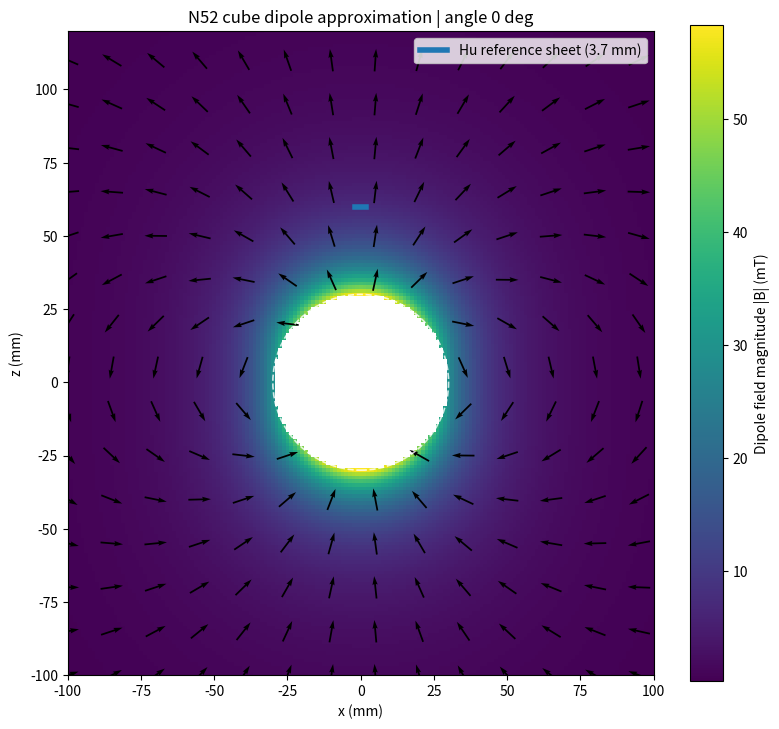
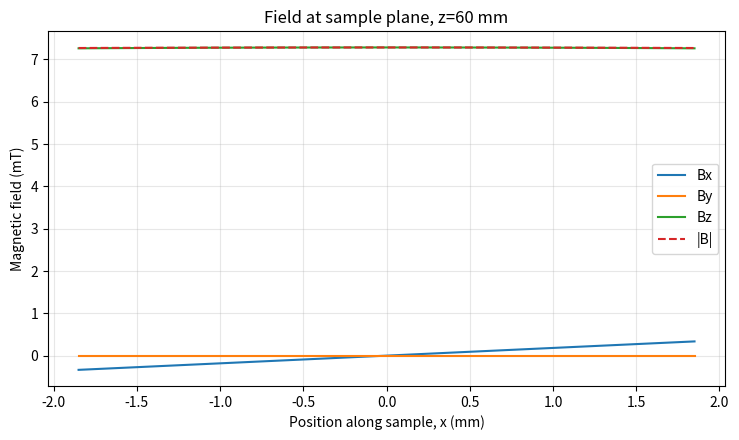

Write the Python code that produced these figures, in order.
"""ME 696 Topic 1 - initial magnetic field model for the supplied N52 cube.

Physics: point-dipole approximation outside the magnet, not a finite-cube solution.
All internal distances are in meters, B in tesla, magnetic moment in A*m^2.
Run from the repo root: python -m simulator.models.magnetic_field
"""

from __future__ import annotations

import argparse
from pathlib import Path

import matplotlib.pyplot as plt
import numpy as np
from matplotlib.patches import Rectangle, Circle

MU0 = 4.0 * np.pi * 1e-7               # T*m/A (engineering approximation)
SIDE_M = 0.75 * 0.0254                # 3/4-inch cube, project specification
DEFAULT_BR_T = 1.43                   # illustrative N52 remanence, not measured
HU_SHEET_LENGTH_M = 3.7e-3           # Hu et al. Figure 1, NOT measured sample


def equivalent_dipole_moment(br_t: float = DEFAULT_BR_T,
                             side_m: float = SIDE_M) -> float:
    """Approximate moment magnitude [A*m^2]: m ~ (Br/mu0)*V.

    Simplifies the cube into a uniformly magnetized point dipole; this
    neglects the cube's finite geometry and demagnetizing-field effects.
    """
    if br_t <= 0 or side_m <= 0:
        raise ValueError("remanence and cube side must be positive")
    return br_t * side_m ** 3 / MU0


def dipole_field(points_m: np.ndarray,
                 magnet_center_m=(0.0, 0.0, 0.0),
                 moment_A_m2=(0.0, 0.0, 1.0)) -> np.ndarray:
    """Magnetic field B [T] of a point dipole at observation points.

    points_m: (..., 3) array, or a single 3-vector.
    Output has the same shape. The point-dipole formula is invalid at
    the magnet center and is not reliable in the magnet's near-field.
    """
    p = np.asarray(points_m, dtype=float)
    if p.shape[-1] != 3:
        raise ValueError("points_m must have shape (..., 3)")
    center = np.asarray(magnet_center_m, dtype=float)
    m = np.asarray(moment_A_m2, dtype=float)
    if center.shape != (3,) or m.shape != (3,):
        raise ValueError("center and dipole moment must be 3-vectors")

    r = p - center
    distance = np.linalg.norm(r, axis=-1)
    if np.any(distance == 0):
        raise ValueError("dipole field is undefined at the magnet center")
    r_hat = r / distance[..., None]
    m_dot_r = np.sum(m * r_hat, axis=-1)
    return (MU0 / (4.0 * np.pi)) * (
        3.0 * m_dot_r[..., None] * r_hat - m
    ) / distance[..., None] ** 3


def magnet_moment(angle_deg: float = 0.0,
                  br_t: float = DEFAULT_BR_T) -> np.ndarray:
    """Magnetic dipole moment rotated in the x-z plane.

    angle=0 deg -> magnetic axis +z; angle=90 deg -> +x.
    """
    a = np.deg2rad(angle_deg)
    magnitude = equivalent_dipole_moment(br_t)
    return magnitude * np.array([np.sin(a), 0.0, np.cos(a)])


def make_field_map(out_path: Path, distance_mm: float, angle_deg: float,
                   br_t: float) -> None:
    """Save x-z field map with reference sheet position indicated."""
    x = np.linspace(-0.10, 0.10, 161)
    z = np.linspace(-0.10, 0.12, 177)
    X, Z = np.meshgrid(x, z)
    points = np.stack((X, np.zeros_like(X), Z), axis=-1)
    r = np.sqrt(X**2 + Z**2)

    # Plot only outside the rough near-field region. This threshold is a
    # visualization warning, not a quantified accuracy guarantee.
    valid = r >= 0.030
    safe_points = points.copy()
    safe_points[~valid] = np.array([0., 0., 0.030])
    B = dipole_field(safe_points, moment_A_m2=magnet_moment(angle_deg, br_t))
    Bmag_mT = np.linalg.norm(B, axis=-1) * 1e3
    Bmag_mT[~valid] = np.nan

    fig, ax = plt.subplots(figsize=(8.2, 7.4))
    mesh = ax.pcolormesh(1000 * X, 1000 * Z, Bmag_mT,
                         shading='auto', cmap='viridis')
    colorbar = fig.colorbar(mesh, ax=ax)
    colorbar.set_label('Dipole field magnitude |B| (mT)')

    # Vector arrows, normalized to show field direction clearly.
    skip = (slice(None, None, 12), slice(None, None, 12))
    Bx, Bz = B[..., 0], B[..., 2]
    norms = np.maximum(np.sqrt(Bx**2 + Bz**2), 1e-30)
    qx = np.where(valid, Bx / norms, np.nan)
    qz = np.where(valid, Bz / norms, np.nan)
    ax.quiver(1000 * X[skip], 1000 * Z[skip], qx[skip], qz[skip],
              pivot='mid', scale=26, width=0.003)
    half_mm = SIDE_M * 500
    ax.add_patch(Rectangle((-half_mm, -half_mm), 2*half_mm, 2*half_mm,
                           fill=False, edgecolor='white', linewidth=2))
    ax.add_patch(Circle((0, 0), 30, fill=False, edgecolor='white',
                        linestyle='--', linewidth=1.2, alpha=0.8))
    ax.plot([-HU_SHEET_LENGTH_M*500, HU_SHEET_LENGTH_M*500],
            [distance_mm, distance_mm], linewidth=4, label='Hu reference sheet (3.7 mm)')
    ax.set(xlabel='x (mm)', ylabel='z (mm)',
           title=f'N52 cube dipole approximation | angle {angle_deg:g} deg')
    ax.set_xlim(-100, 100)
    ax.set_ylim(-100, 120)
    ax.set_aspect('equal', adjustable='box')
    ax.legend(loc='upper right')
    fig.tight_layout()
    fig.savefig(out_path, dpi=180)
    plt.close(fig)


def make_sheet_profile(out_path: Path, distance_mm: float,
                       angle_deg: float, br_t: float) -> None:
    x = np.linspace(-HU_SHEET_LENGTH_M / 2,
                    HU_SHEET_LENGTH_M / 2, 101)
    p = np.column_stack((x, np.zeros_like(x),
                         np.full_like(x, distance_mm / 1000)))
    B = dipole_field(p, moment_A_m2=magnet_moment(angle_deg, br_t))
    fig, ax = plt.subplots(figsize=(7.5, 4.5))
    ax.plot(x*1000, B[:, 0]*1000, label='Bx')
    ax.plot(x*1000, B[:, 1]*1000, label='By')
    ax.plot(x*1000, B[:, 2]*1000, label='Bz')
    ax.plot(x*1000, np.linalg.norm(B, axis=-1)*1000,
            linestyle='--', label='|B|')
    ax.set(xlabel='Position along sample, x (mm)', ylabel='Magnetic field (mT)',
           title=f'Field at sample plane, z={distance_mm:g} mm')
    ax.grid(True, alpha=0.3)
    ax.legend()
    fig.tight_layout()
    fig.savefig(out_path, dpi=180)
    plt.close(fig)


def main():
    parser = argparse.ArgumentParser(description='N52 cube magnet dipole model')
    parser.add_argument('--distance-mm', type=float, default=60.,
                        help='Center-to-sheet plane distance (mm), default 60')
    parser.add_argument('--angle-deg', type=float, default=0.,
                        help='Moment angle from +z toward +x in degrees')
    parser.add_argument('--br-t', type=float, default=DEFAULT_BR_T,
                        help='Assumed cube remanence in tesla')
    parser.add_argument('--output-dir', type=Path, default=Path('results'))
    args = parser.parse_args()
    if args.distance_mm <= 0:
        parser.error('distance must be positive')
    if args.distance_mm < 3*SIDE_M*1000:
        print('WARNING: distance is close to the cube; dipole errors may be large.')
    args.output_dir.mkdir(parents=True, exist_ok=True)
    m = magnet_moment(args.angle_deg, args.br_t)
    midpoint = np.array([0., 0., args.distance_mm / 1000])
    B = dipole_field(midpoint, moment_A_m2=m)

    print(f'Cube side: {SIDE_M*1000:.2f} mm')
    print(f'Assumed Br: {args.br_t:.3f} T (not calibrated)')
    print(f'Equivalent dipole moment magnitude: {np.linalg.norm(m):.3f} A*m^2')
    print(f'Magnet axis angle: {args.angle_deg:g} deg from +z toward +x')
    print(f'Sheet plane z: {args.distance_mm:g} mm above magnet center')
    print(f'Field at sheet midpoint [Bx,By,Bz] (mT): {np.round(B*1000, 4)}')
    print(f'Field magnitude at midpoint: {np.linalg.norm(B)*1000:.4f} mT')

    make_field_map(args.output_dir / 'field_map.png',
                   args.distance_mm, args.angle_deg, args.br_t)
    make_sheet_profile(args.output_dir / 'sheet_field_profile.png',
                       args.distance_mm, args.angle_deg, args.br_t)
    print(f'Saved plots to: {args.output_dir.resolve()}')


if __name__ == '__main__':
    main()
